Run: headless pygame with SDL's dummy video driver; simulated clock (each Clock.tick advances the game by its frame time, no real sleeping); random seed 0; keys injected as events and as key.get_pressed() state; no mouse input.
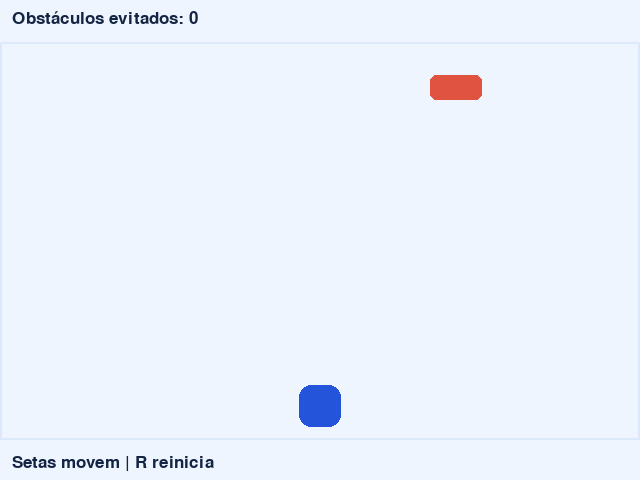
Frame 1 of 4 · flips 1–60 · no input
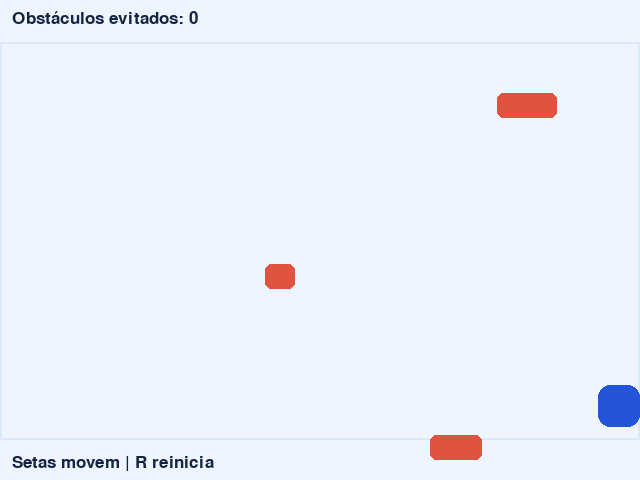
Frame 2 of 4 · flips 61–180 · tapped SPACE, RETURN · held RIGHT (→), D
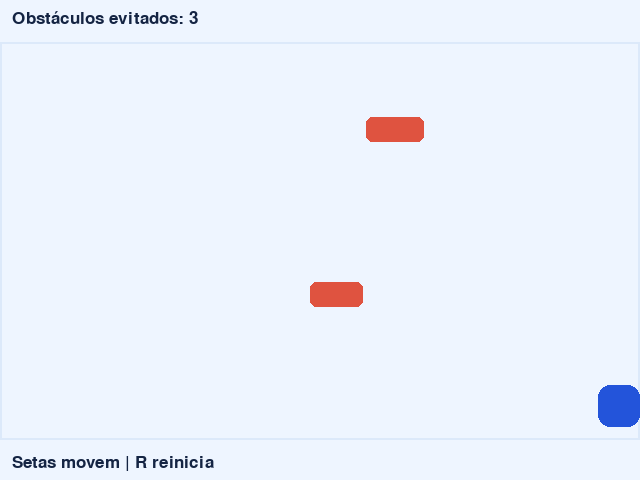
Frame 3 of 4 · flips 181–300 · held DOWN (↓), S
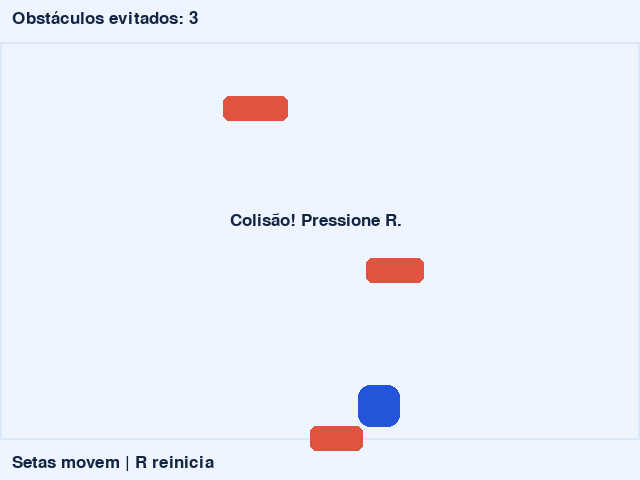
Frame 4 of 4 · flips 301–420 · held LEFT (←), A, UP (↑), W

The pygame program that drew these frames:

"""Modelo da oficina de jogos do IFMG. Setas movem | R reinicia"""
import random
import pygame

LARGURA, ALTURA = 640, 480
FUNDO = "#eef5ff"
AZUL = "#2354da"
LARANJA = "#df5340"
TEXTO = "#142443"


def main():
    pygame.init()
    tela = pygame.display.set_mode((LARGURA, ALTURA))
    pygame.display.set_caption('Desvie dos obstáculos')
    relogio = pygame.time.Clock()
    fonte = pygame.font.Font(None, 25)

    def escrever(texto, x=12, y=10):
        tela.blit(fonte.render(texto, True, TEXTO), (x, y))

    jogador = pygame.Rect(299, 385, 42, 42)
    campo = pygame.Rect(0, 42, LARGURA, 398)
    obstaculos = []
    tempo, pontos, perdeu = 0.8, 0, False

    while True:
        dt = min(relogio.tick(60) / 1000, 0.04)
        for evento in pygame.event.get():
            if evento.type == pygame.QUIT or (
                evento.type == pygame.KEYDOWN and evento.key == pygame.K_ESCAPE
            ):
                pygame.quit()
                return
            if evento.type == pygame.KEYDOWN and evento.key == pygame.K_r:
                jogador.centerx = 320
                obstaculos.clear()
                tempo, pontos, perdeu = 0.8, 0, False

        teclas = pygame.key.get_pressed()

        # Atualize as regras antes de desenhar o quadro.
        if not perdeu:
            jogador.x += 5 * (teclas[pygame.K_RIGHT] - teclas[pygame.K_LEFT])
            jogador.clamp_ip(campo)
            tempo -= dt
            if tempo <= 0:
                largura = random.randint(28, 74)
                obstaculos.append(pygame.Rect(random.randrange(LARGURA-largura), campo.top, largura, 25))
                tempo = max(0.28, 0.9 - pontos * 0.02)
            for obstaculo in obstaculos[:]:
                obstaculo.y += min(10, 3 + pontos // 5)
                if obstaculo.colliderect(jogador):
                    perdeu = True
                    break
                if obstaculo.top >= campo.bottom:
                    obstaculos.remove(obstaculo)
                    pontos += 1

        tela.fill(FUNDO)
        pygame.draw.rect(tela, "#dce9fa", campo, 2)
        pygame.draw.rect(tela, AZUL, jogador, border_radius=12)
        for obstaculo in obstaculos:
            pygame.draw.rect(tela, LARANJA, obstaculo, border_radius=6)
        escrever(f"Obstáculos evitados: {pontos}")
        if perdeu:
            escrever("Colisão! Pressione R.", 230, 212)
        escrever('Setas movem | R reinicia', y=454)

        pygame.display.flip()


if __name__ == "__main__":
    main()
